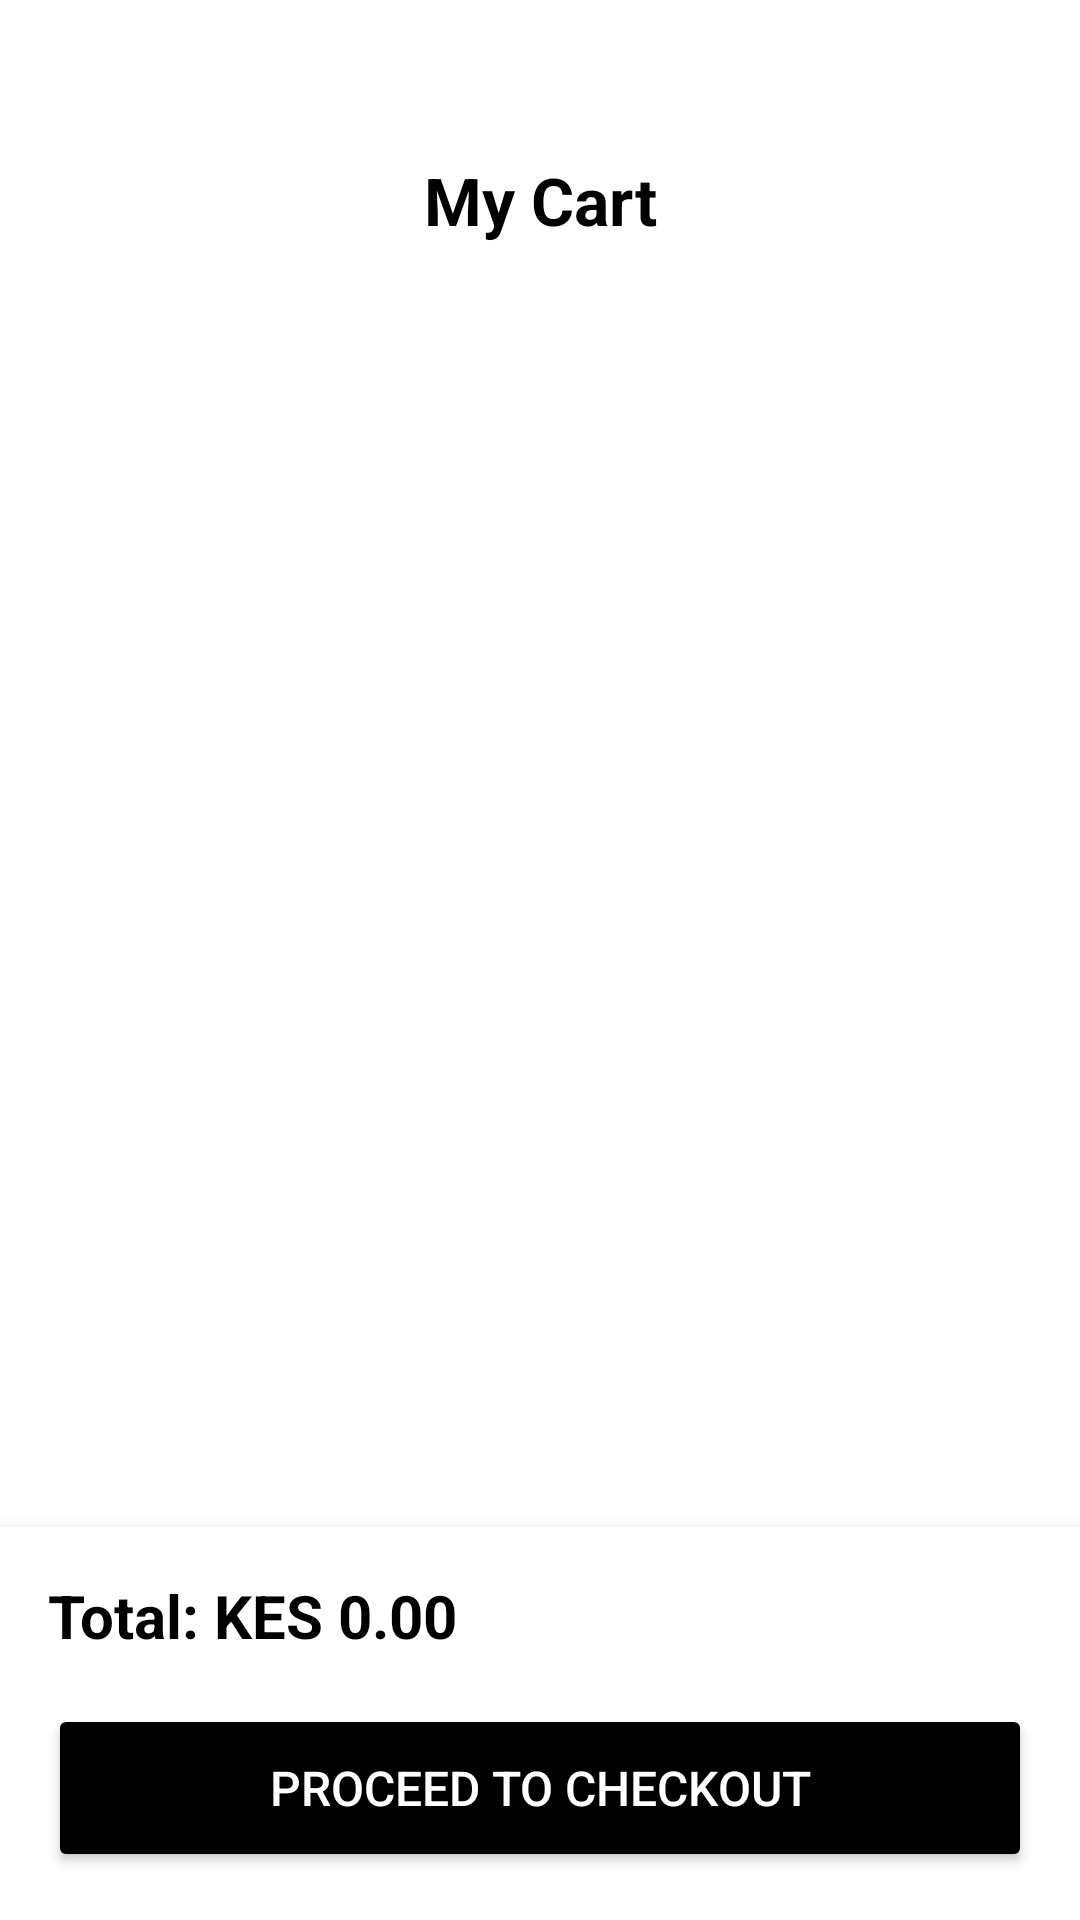

This screen was rendered from an Android layout file. Write that file and the resources it references.
<!-- AndroidManifest.xml: application theme Theme.EcommerceOne -->
<!-- res/layout/activity_cart.xml -->
<?xml version="1.0" encoding="utf-8"?>

<LinearLayout xmlns:android="http://schemas.android.com/apk/res/android"
    xmlns:app="http://schemas.android.com/apk/res-auto"
    android:layout_width="match_parent"
    android:layout_height="match_parent"
    android:orientation="vertical"
    android:background="#FFFFFF">

    
    <TextView
        android:layout_width="match_parent"
        android:layout_height="wrap_content"
        android:text="My Cart"
        android:textSize="22sp"
        android:textStyle="bold"
        android:padding="12dp"
        android:textColor="#000000"
        android:background="#FFFFFF"
        android:textAlignment="center"
        android:layout_marginTop="40dp" />

    
    <androidx.recyclerview.widget.RecyclerView
        android:id="@+id/rvCart"
        android:layout_width="match_parent"
        android:layout_height="0dp"
        android:layout_weight="1"
        android:clipToPadding="false"
        android:padding="8dp"/>

    
    <LinearLayout
        android:id="@+id/llEmptyCart"
        android:layout_width="match_parent"
        android:layout_height="0dp"
        android:layout_weight="1"
        android:orientation="vertical"
        android:gravity="center"
        android:visibility="gone">

        
        <ImageView
            android:layout_width="80dp"
            android:layout_height="80dp"
            android:src="@drawable/ic_cart"
            android:alpha="0.3"
            app:tint="#000000"/>

        <TextView
            android:layout_width="wrap_content"
            android:layout_height="wrap_content"
            android:text="Your cart is empty"
            android:textSize="18sp"
            android:textColor="#000000"
            android:layout_marginTop="16dp"
            android:alpha="0.5"/>

    </LinearLayout>


    <LinearLayout
        android:id="@+id/llCheckoutContainer"
        android:layout_width="match_parent"
        android:layout_height="wrap_content"
        android:orientation="vertical"
        android:padding="16dp"
        android:background="#FFFFFF"
        android:elevation="8dp">

        <TextView
            android:id="@+id/tvTotal"
            android:layout_width="wrap_content"
            android:layout_height="wrap_content"
            android:text="Total: KES 0.00"
            android:textSize="20sp"
            android:textStyle="bold"
            android:layout_marginBottom="16dp"
            android:textColor="#000000"/>

        <Button
            android:id="@+id/btnCheckout"
            android:layout_width="match_parent"
            android:layout_height="56dp"
            android:text="Proceed to Checkout"
            android:backgroundTint="#000000"
            android:textColor="#FFFFFF"
            android:textSize="16sp"
            app:cornerRadius="12dp"/>

    </LinearLayout>

</LinearLayout>
<!-- resources referenced by this layout -->
<resources>
  <!-- drawable ic_cart (drawable) -->
  <?xml version="1.0" encoding="utf-8"?>
  
  <vector xmlns:android="http://schemas.android.com/apk/res/android"
      android:width="24dp"
      android:height="24dp"
      android:viewportWidth="24"
      android:viewportHeight="24"
      android:tint="#000000">
      <path
          android:fillColor="@android:color/white"
          android:pathData="M7,18c-1.1,0 -1.99,0.9 -1.99,2S5.9,22 7,22s2,-0.9 2,-2 -0.9,-2 -2,-2zM1,2v2h2l3.6,7.59 -1.35,2.45c-0.16,0.28 -0.25,0.61 -0.25,0.96 0,1.1 0.9,2 2,2h12v-2H7.42c-0.14,0 -0.25,-0.11 -0.25,-0.25l0.03,-0.12 0.9,-1.63h7.45c0.75,0 1.41,-0.41 1.75,-1.03l3.58,-6.49c0.08,-0.14 0.12,-0.31 0.12,-0.48 0,-0.55 -0.45,-1 -1,-1H5.21l-0.94,-2H1zM17,18c-1.1,0 -1.99,0.9 -1.99,2s0.89,2 1.99,2 2,-0.9 2,-2 -0.9,-2 -2,-2z"/>
  </vector>
  <style name="Theme.EcommerceOne" parent="Base.Theme.EcommerceOne" />
  <style name="Base.Theme.EcommerceOne" parent="Theme.Material3.DayNight.NoActionBar">
          
          
      </style>
</resources>
